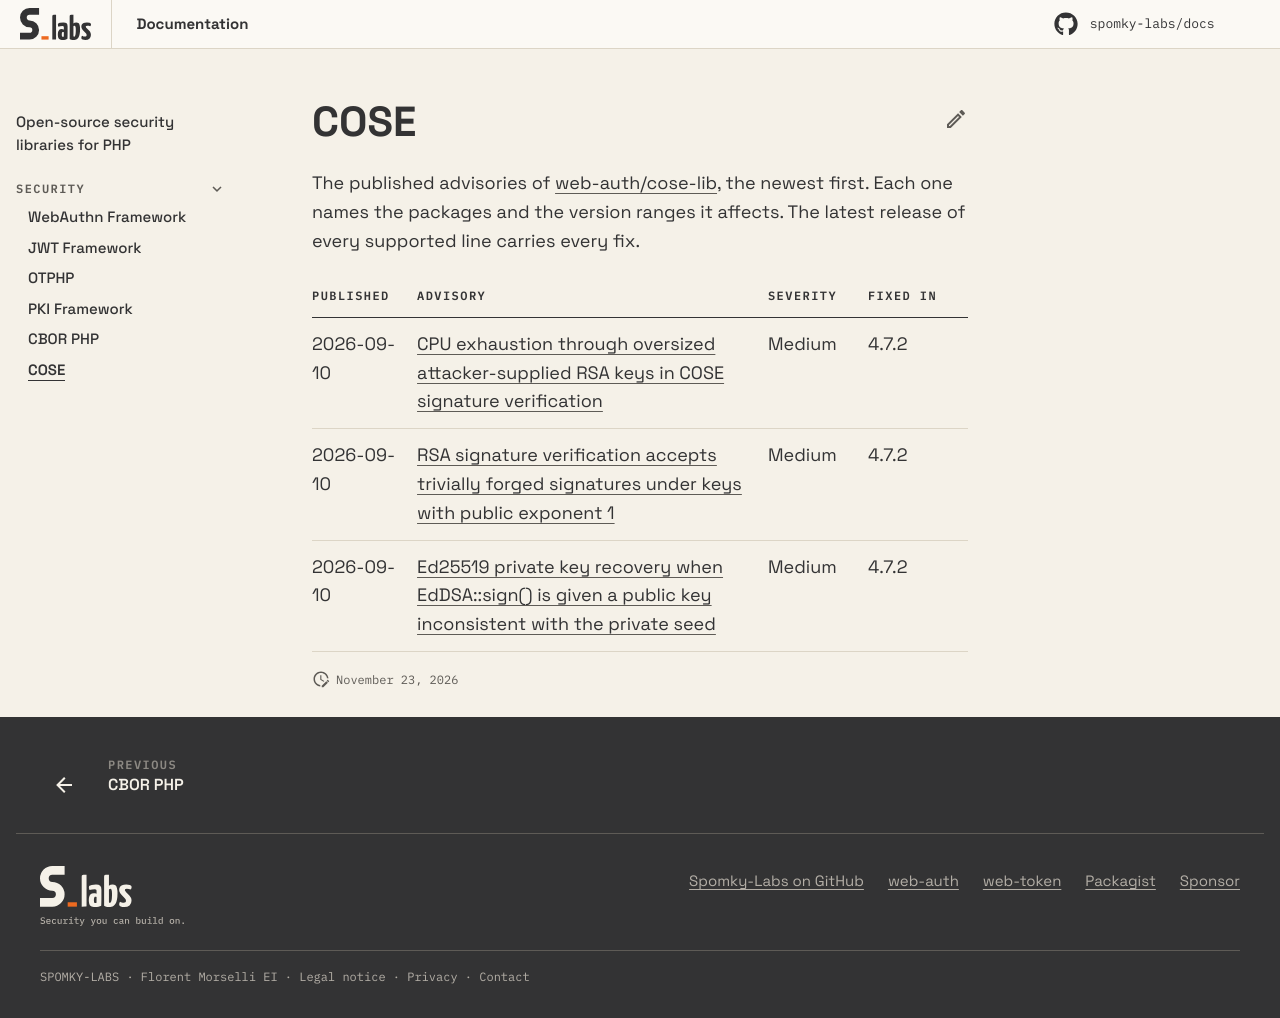

repository: Spomky-Labs/docs · page: security/cose/index.html · generator: mkdocs

---
title: COSE
description: The published security advisories of COSE, their severity and the versions that fix each one.
---

# COSE

The published advisories of [web-auth/cose-lib](https://github.com/web-auth/cose-lib/security/advisories), the newest first.
Each one names the packages and the version ranges it affects. The latest release of every supported
line carries every fix.

| Published | Advisory | Severity | Fixed in |
|---|---|---|---|
| 2026-09-10 | [CPU exhaustion through oversized attacker-supplied RSA keys in COSE signature verification](https://github.com/web-auth/cose-lib/security/advisories/GHSA-9v8c-2mgr-qvx3) | Medium | 4.7.2 |
| 2026-09-10 | [RSA signature verification accepts trivially forged signatures under keys with public exponent 1](https://github.com/web-auth/cose-lib/security/advisories/GHSA-rh56-4rc8-hj58) | Medium | 4.7.2 |
| 2026-09-10 | [Ed25519 private key recovery when EdDSA::sign() is given a public key inconsistent with the private seed](https://github.com/web-auth/cose-lib/security/advisories/GHSA-h7p4-6f74-7w4g) | Medium | 4.7.2 |
